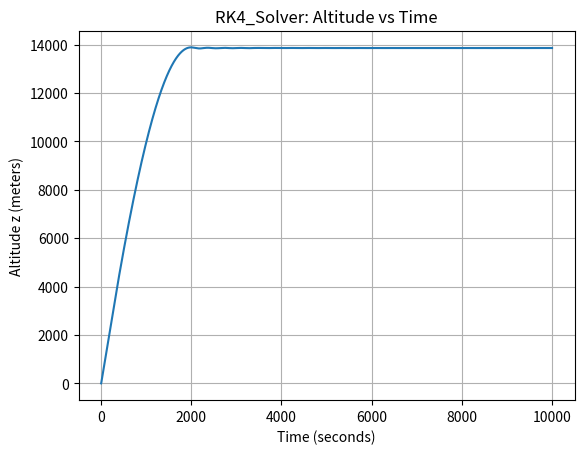
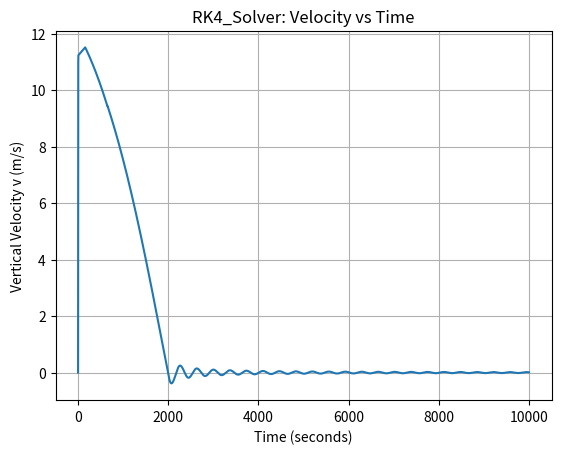

These charts were generated, in order, by the following Python code:
import numpy as np
import matplotlib.pyplot as plt


mass_total = 20  #total mass of ballon system (ballon + gas + payload) in kg
mass_gas = 5 #mass of lifting gas inside the ballon (kg)
g = 3.71 #gravitational acceleration on Mars in m/s^2

C_D = 0.47 #drag coefficient


R_gas = 2077.0 #specfic gas constant for Helium

r_max = 10
V_max = (4/3) * np.pi *r_max**3
#inital conditions
t0=0.00
tf = 10000
h=1

z0=0.0
v0=0.0

y0=np.array([z0,v0])

def mars_temperature_C(z):
    #return Martian temperature depending on alltiude
    if z > 7000: #z is altitude in meters
        return -23.4 - 0.00222 *z
    else:
        return -31.0 - 0.000998 * z

def mars_pressure(z):
    #return mars pressure in kpa depending on altitude
    return 0.699 * np.exp(-0.00009*z)

def mars_density (z):
    #return the density of martian air depending on altiude (z), tempeture, and pressure
    T_C = mars_temperature_C(z) #find tempeture in celesis
    T_K = T_C +273.15 #convert tempeture to kelvin
    p = mars_pressure(z) *1000 #find pressure and convert to pa
    return p/ (192.1 * T_K)

def balloon_volume(z):
    T_C = mars_temperature_C(z) #find tempeture in celesis
    T_K = T_C +273.15 #convert tempeture to kelvin
    p = mars_pressure(z)*1000  #find pressure
    V_ideal= (mass_gas*R_gas*T_K)/p
    return min(V_ideal, V_max)

def balloon_cross_sectional_area(z):
    V=balloon_volume(z) #cross sectional area for drag of sphere is pir^2
    return np.pi * ((3*V) / (4*np.pi)) **(2/3)

def derivatives(t,y):
    #returns derivatives of state variables y[0]=z(altitude) and y[1]= v(vertical velocity)
    #dy0/dt = v
    #dy1/dt = a
    #dy/dt = [v,a]

    z1=y[0]
    z = max(z1, 0.0) #insures balloon cant go underground
    v=y[1]

    rho=mars_density(z)
    V= balloon_volume(z)
    S = balloon_cross_sectional_area(z)

    #calulate buoyancy - weight term
    F_buoy = rho * V * g
    F_weight = mass_total * g


    #calulate drag term
    F_drag= 0.5*rho*C_D*S*v*abs(v) # allows drag to be negative

    #find net acceleration
    a = ((F_buoy - F_weight)-F_drag)/mass_total

    return np.array([v,a])


def RK4_solver(t0,tf,h,y0):
    #t0 is start time
    #tf is final time
    #h is time step
    #y0 is inital state[z0,v0]

    #np.arrange(start,stop,step)
    t_values = np.arange(t0,tf+h,h)

    # store solutions where rows time steps and colums is [z,v]
    y_values = np.zeros((len(t_values), len(y0)))

    #set the inital conditions, first column is y0
    y_values[0,:] = y0

    for n in range(len(t_values)-1):
        t_n = t_values[n]
        y_n = y_values[n,:]

        #compute slope f(t_n, y_n)
        k1 = derivatives(t_n,y_n)
        k2 = derivatives(t_n+h/2,y_n+(h/2)*k1)
        k3 = derivatives(t_n+h/2,y_n+(h/2)*k2)
        k4 = derivatives(t_n+h,y_n+h*k3)

        y_values[n+1,:] = y_n + (h/6)*(k1 +2*k2 +2*k3 +k4)


    return t_values, y_values




t1, y1 = RK4_solver(t0,tf,h,y0)

z1 = np.maximum(y1[:, 0], 0.0)
v1=y1[:,1]

plt.figure()
plt.plot(t1,z1)
plt.xlabel('Time (seconds)')
plt.ylabel('Altitude z (meters)')
plt.title('RK4_Solver: Altitude vs Time')
plt.grid(True) #do we want gridlines?
plt.show()

plt.figure()
plt.plot(t1,v1)
plt.xlabel('Time (seconds)')
plt.ylabel('Vertical Velocity v (m/s)')
plt.title('RK4_Solver: Velocity vs Time')
plt.grid(True) #do we want gridlines?
plt.show()
